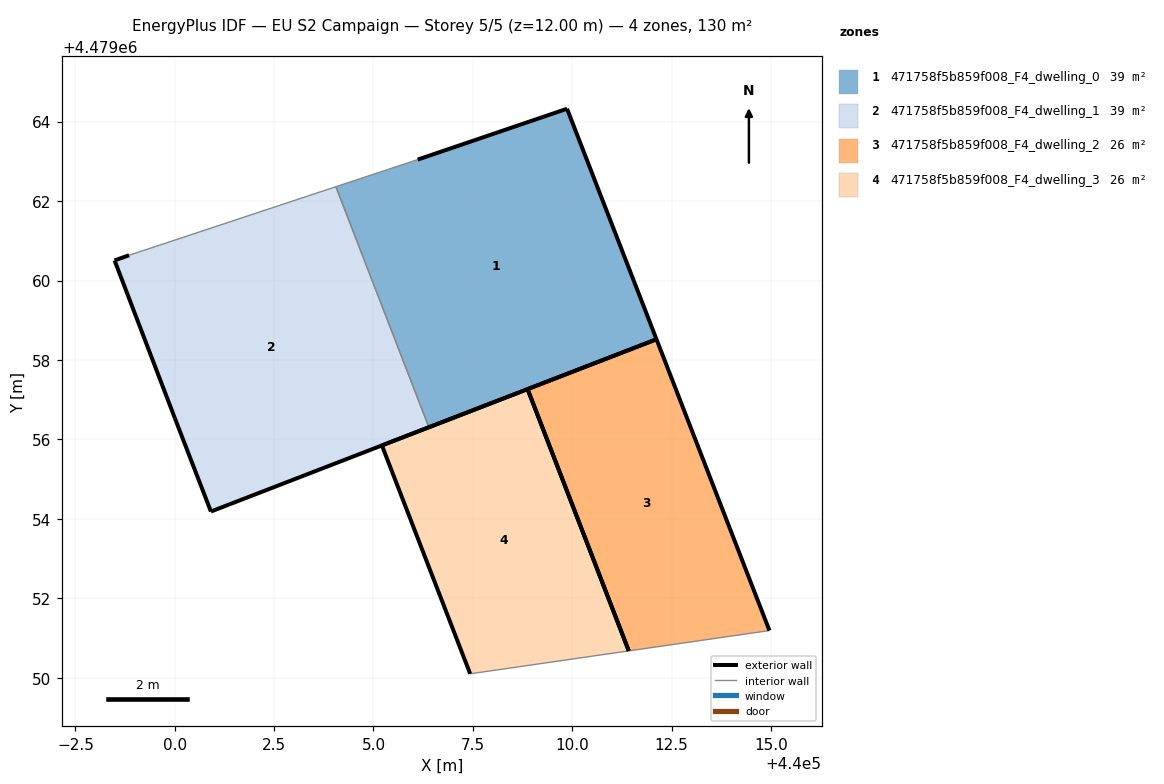
=== STOREY PLAN SPEC (per zone: floor XY polygon, exterior-wall plan segments, windows/doors) ===
zone 1: 471758f5b859f008_F4_dwelling_0  (39.0 m²)
  floor: (440012.12, 4479058.52) (440009.87, 4479064.32) (440006.11, 4479063.04) (440004.05, 4479062.36) (440006.40, 4479056.31)
  exterior wall: (440006.11, 4479063.04) – (440009.87, 4479064.32)  [4.0 m]
  exterior wall: (440009.87, 4479064.32) – (440012.12, 4479058.52)  [6.2 m]
  exterior wall: (440012.12, 4479058.52) – (440006.40, 4479056.31)  [6.1 m]
  interior walls: 2
zone 2: 471758f5b859f008_F4_dwelling_1  (39.0 m²)
  floor: (440006.40, 4479056.31) (440004.05, 4479062.36) (439998.85, 4479060.63) (439998.49, 4479060.50) (440000.01, 4479056.53) (440000.91, 4479054.19)
  exterior wall: (439998.49, 4479060.50) – (439998.85, 4479060.63)  [0.4 m]
  exterior wall: (440006.40, 4479056.31) – (440000.91, 4479054.19)  [5.9 m]
  exterior wall: (440000.91, 4479054.19) – (440000.01, 4479056.53)  [2.5 m]
  exterior wall: (440000.01, 4479056.53) – (439998.49, 4479060.50)  [4.3 m]
  interior walls: 2
zone 3: 471758f5b859f008_F4_dwelling_2  (26.0 m²)
  floor: (440014.96, 4479051.19) (440012.12, 4479058.52) (440008.88, 4479057.27) (440011.42, 4479050.68)
  exterior wall: (440012.12, 4479058.52) – (440014.96, 4479051.19)  [7.9 m]
  exterior wall: (440008.88, 4479057.27) – (440012.12, 4479058.52)  [3.5 m]
  exterior wall: (440011.42, 4479050.68) – (440008.88, 4479057.27)  [7.1 m]
  interior walls: 1
zone 4: 471758f5b859f008_F4_dwelling_3  (26.0 m²)
  floor: (440011.42, 4479050.68) (440008.88, 4479057.27) (440005.21, 4479055.85) (440007.43, 4479050.11)
  exterior wall: (440007.43, 4479050.11) – (440005.21, 4479055.85)  [6.2 m]
  exterior wall: (440005.21, 4479055.85) – (440008.88, 4479057.27)  [3.9 m]
  exterior wall: (440008.88, 4479057.27) – (440011.42, 4479050.68)  [7.1 m]
  interior walls: 1

=== DERIVED (storey summary) ===
Building: EU S2 Campaign
Storey: 5 of 5  (floor level z = 12.00 m)
Storey gross floor area: 129.8 m²
Zones on this storey: 4
  - 471758f5b859f008_F4_dwelling_0: floor 39.0 m²; exterior wall 16.3 m (49.0 m²); WWR 0.0%
  - 471758f5b859f008_F4_dwelling_1: floor 39.0 m²; exterior wall 13.0 m (39.1 m²); WWR 0.0%
  - 471758f5b859f008_F4_dwelling_2: floor 26.0 m²; exterior wall 18.4 m (55.2 m²); WWR 0.0%
  - 471758f5b859f008_F4_dwelling_3: floor 26.0 m²; exterior wall 17.1 m (51.4 m²); WWR 0.0%
Zone adjacency (shared interzone walls):
  - 471758f5b859f008_F4_dwelling_0 ↔ 471758f5b859f008_F4_dwelling_1